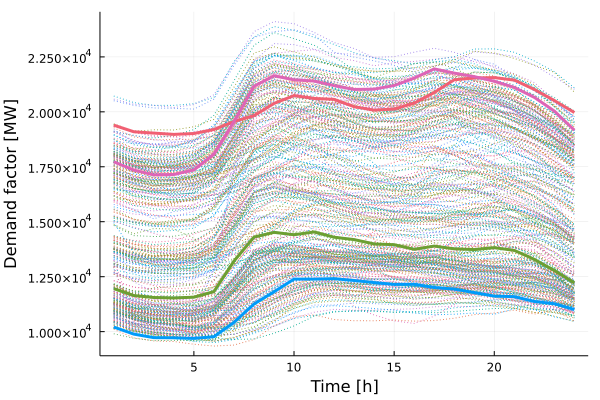

The file beside this chart, header and first rows:
x1, x2, x3, x4
19393, 17730, 11955, 10207
19094, 17348, 11642, 9886
19033, 17131, 11552, 9725
18974, 17150, 11533, 9719
19014, 17356, 11566, 9691
19196, 18074, 11822, 9768
19557, 19557, 13206, 10420
19826, 21166, 14300, 11255
20380, 21640, 14517, 11812
20740, 21454, 14408, 12389
20609, 21400, 14534, 12390
20567, 21191, 14295, 12410
20233, 21019, 14187, 12326
20077, 21032, 13988, 12230
20128, 21198, 13955, 12151
20392, 21533, 13744, 12155
20878, 21953, 13892, 12007
21458, 21762, 13766, 11936
21541, 21602, 13733, 11776
21558, 21391, 13820, 11616
21443, 21110, 13695, 11591
21019, 20658, 13289, 11372
20512, 20034, 12780, 11266
19968, 19162, 12216, 11006
